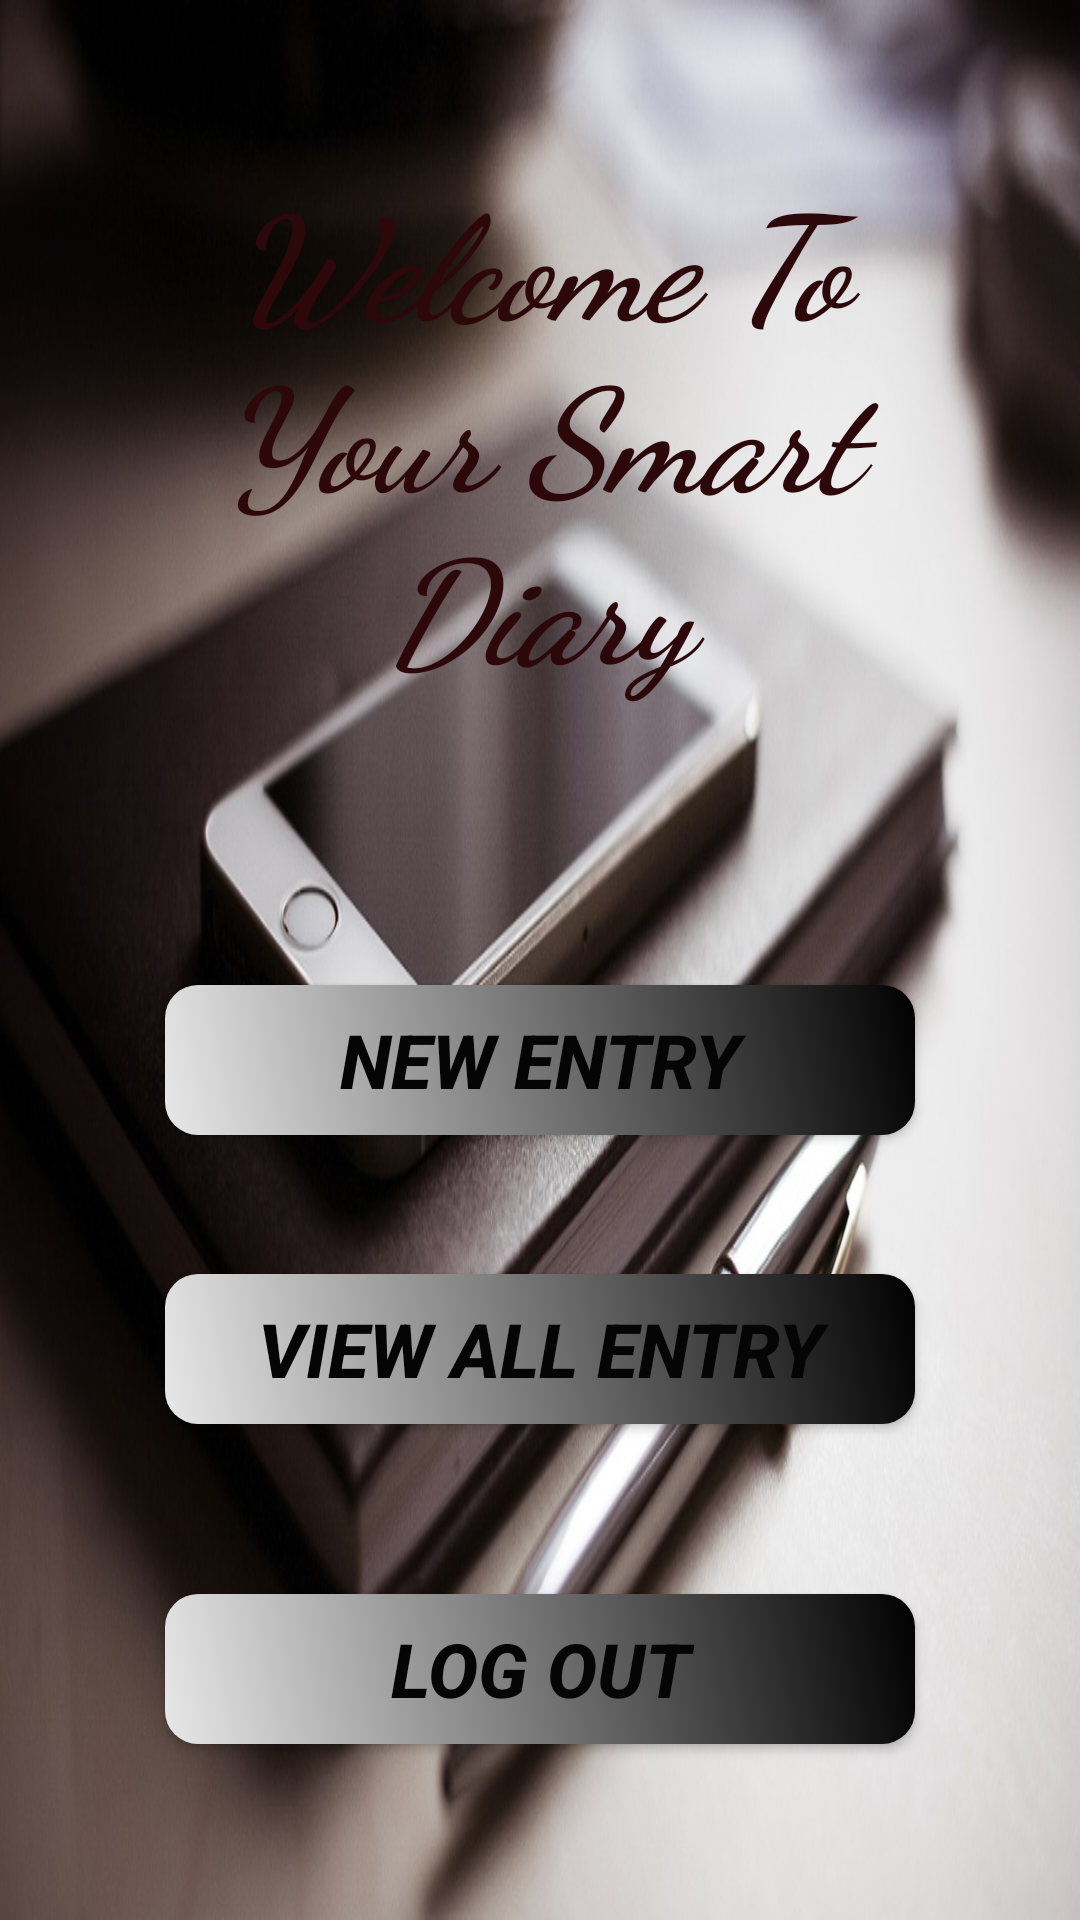

This screen was rendered from an Android layout file. Write that file and the resources it references.
<!-- AndroidManifest.xml: application theme Theme.AppCompat -->
<!-- res/layout/activity_second.xml -->
<?xml version="1.0" encoding="utf-8"?>

<android.support.constraint.ConstraintLayout xmlns:android="http://schemas.android.com/apk/res/android"
    xmlns:app="http://schemas.android.com/apk/res-auto"
    xmlns:tools="http://schemas.android.com/tools"
    android:layout_width="match_parent"
    android:layout_height="match_parent"
    android:background="@drawable/diary_phone"
    android:theme="@style/Theme.AppCompat"
    tools:context="com.hritik.hchok.mypersonaldiary.activities.Activities.secondActivity">


    <android.support.v7.widget.AppCompatTextView
        android:id="@+id/smart_diary_welcome"
        android:layout_width="299dp"
        android:layout_height="183dp"
        android:layout_marginBottom="8dp"
        android:layout_marginEnd="8dp"
        android:layout_marginStart="8dp"
        android:layout_marginTop="8dp"
        android:fontFamily="cursive"
        android:text="@string/welcome_to_your_smart_diary"
        android:textAlignment="center"
        android:textColor="@color/colorWhite"
        android:textSize="48sp"
        android:textStyle="bold|italic"
        app:layout_constraintBottom_toBottomOf="parent"
        app:layout_constraintEnd_toEndOf="parent"
        app:layout_constraintHorizontal_bias="0.506"
        app:layout_constraintStart_toStartOf="parent"
        app:layout_constraintTop_toTopOf="parent"
        app:layout_constraintVertical_bias="0.102" />

    <android.support.v7.widget.AppCompatButton
        android:id="@+id/newentry"
        style="@style/AppTheme.RoundedCornerMaterialButton"
        android:layout_width="250dp"
        android:layout_height="50dp"

        android:layout_marginBottom="8dp"
        android:layout_marginEnd="8dp"
        android:layout_marginStart="8dp"
        android:layout_marginTop="8dp"
        android:text="@string/new_entry"
        android:textAlignment="gravity"
        android:textColor="#050505"
        android:textSize="25sp"
        android:textStyle="bold|italic"
        app:layout_constraintBottom_toBottomOf="parent"
        app:layout_constraintEnd_toEndOf="parent"
        app:layout_constraintStart_toStartOf="parent"
        app:layout_constraintTop_toTopOf="parent"
        app:layout_constraintVertical_bias="0.558" />

    <android.support.v7.widget.AppCompatButton
        android:id="@+id/viewallentry"
        style="@style/AppTheme.RoundedCornerMaterialButton"
        android:layout_width="250dp"
        android:layout_height="50dp"
        android:layout_marginBottom="8dp"
        android:layout_marginEnd="8dp"
        android:layout_marginStart="8dp"
        android:textStyle="bold|italic"
        android:layout_marginTop="8dp"
        android:text="@string/view_all_entry"
        android:textAlignment="gravity"
        android:textColor="#050505"
        android:textSize="25sp"
        app:layout_constraintBottom_toBottomOf="parent"
        app:layout_constraintEnd_toEndOf="parent"
        app:layout_constraintStart_toStartOf="parent"
        app:layout_constraintTop_toTopOf="parent"
        app:layout_constraintVertical_bias="0.726" />

    <android.support.v7.widget.AppCompatButton
        android:id="@+id/mainpage"
        style="@style/AppTheme.RoundedCornerMaterialButton"
        android:layout_width="250dp"
        android:layout_height="50dp"
        android:layout_marginBottom="8dp"
        android:layout_marginEnd="8dp"
        android:layout_marginStart="8dp"
        android:textStyle="bold|italic"
        android:layout_marginTop="8dp"
        android:text="@string/go_back"
        android:textAlignment="gravity"
        android:textColor="#050505"
        android:textSize="25sp"
        app:layout_constraintBottom_toBottomOf="parent"
        app:layout_constraintEnd_toEndOf="parent"
        app:layout_constraintStart_toStartOf="parent"
        app:layout_constraintTop_toTopOf="parent"
        app:layout_constraintVertical_bias="0.912" />



</android.support.constraint.ConstraintLayout>
<!-- resources referenced by this layout -->
<resources>
  <color name="colorWhite">#2d080a</color>
  <!-- drawable diary_phone: jpeg bitmap (drawable, 125271 bytes) -->
  <string name="go_back">Log Out</string>
  <string name="new_entry">New Entry</string>
  <string name="view_all_entry">View All Entry</string>
  <string name="welcome_to_your_smart_diary">Welcome To Your Smart Diary</string>
  <style name="AppTheme.RoundedCornerMaterialButton" parent="Widget.AppCompat.Button.Colored">
          <item name="android:background">@drawable/rounded_shape</item>
          <item name="android:textColor">@color/colorWhite</item>
  
      </style>
  <style name="Theme.AppCompat" parent="Theme.AppCompat.Light.NoActionBar">
  
          <item name="colorPrimary">@color/colorPrimary</item>
          <item name="colorPrimaryDark">@color/colorPrimaryDark</item>
          <item name="colorAccent">@color/colorAccent</item>
          <item name="android:popupTheme">@style/PopupTheme</item>
          ...
      </style>
  <!-- drawable rounded_shape (drawable) -->
  <?xml version="1.0" encoding="utf-8"?>
  
  <shape
      xmlns:android="http://schemas.android.com/apk/res/android"
      android:shape="rectangle"   >
  
  
      <gradient
          android:type="linear"
          android:startColor="#FFE8E8E8"
          android:endColor="#FF000000"
          android:angle="45"/>
  
      <corners
          android:radius="11dp">
      </corners>
  
  </shape>
  <color name="colorPrimary">#3F51B5</color>
  <color name="colorPrimaryDark">#0b1346</color>
  <color name="colorAccent">#BDBDBD</color>
  <style name="PopupTheme" parent="Theme.AppCompat.Light">
          <item name="android:background">@color/colorAccent</item>
          <item name="android:textColor">@color/colorWhite</item>
  
      </style>
</resources>
